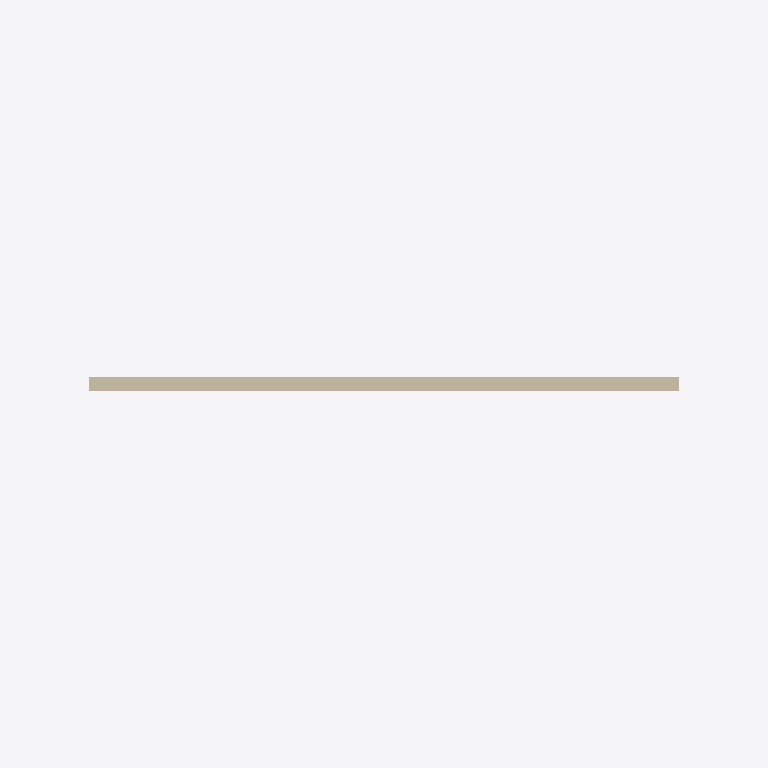
Plan cut of the same IFC building model at storey 'RDC' (level -0.15 m, cut at 1.25 m), seen from above with north up, elements coloured by IFC class (only those large enough to see are counted): 1 wall (beige). Cut surfaces are drawn darker.
Extent 8.6 m × 10.4 m × 4.5 m (x, y, z). Storeys (1): RDC at -0.15 m. Elements (3): 2 IfcSlab, 1 IfcWallStandardCase.

HEADER;
FILE_DESCRIPTION(('no view'),'2;1');
FILE_NAME('IFC refend+2 dalle inter.ifc','2026-05-12T13:56:25',('Pierre Mickaël SENTIS'),('SERBA','B.P. 639 CHALLANS'),'ODA SDAI 23.9','','pmsentis');
FILE_SCHEMA(('IFC2X3'));
ENDSEC;
DATA;
#31=IFCPROJECT('2PmYQQj4fEUBDQM50OsC7p',#5,'GPH 2502134 (PMS) SCI DARMAH',$,$,$,$,(#32),#6);
#47=IFCBUILDING('3S1igqTI547OP7UiyMGXi6',#5,'Phase EXE STRUCTURE',$,$,#50,$,$,.ELEMENT.,$,$,$);
#51=IFCBUILDINGSTOREY('0JUJp9fy53DO6M7BNNjqjo',#5,'RDC',$,$,#54,$,$,.ELEMENT.,-0.15);
#89=IFCWALLSTANDARDCASE('1a8OgV9Df1LuWjEt8GTcAi',#5,' ',$,$,#60,#61,$);
ENDSEC;
